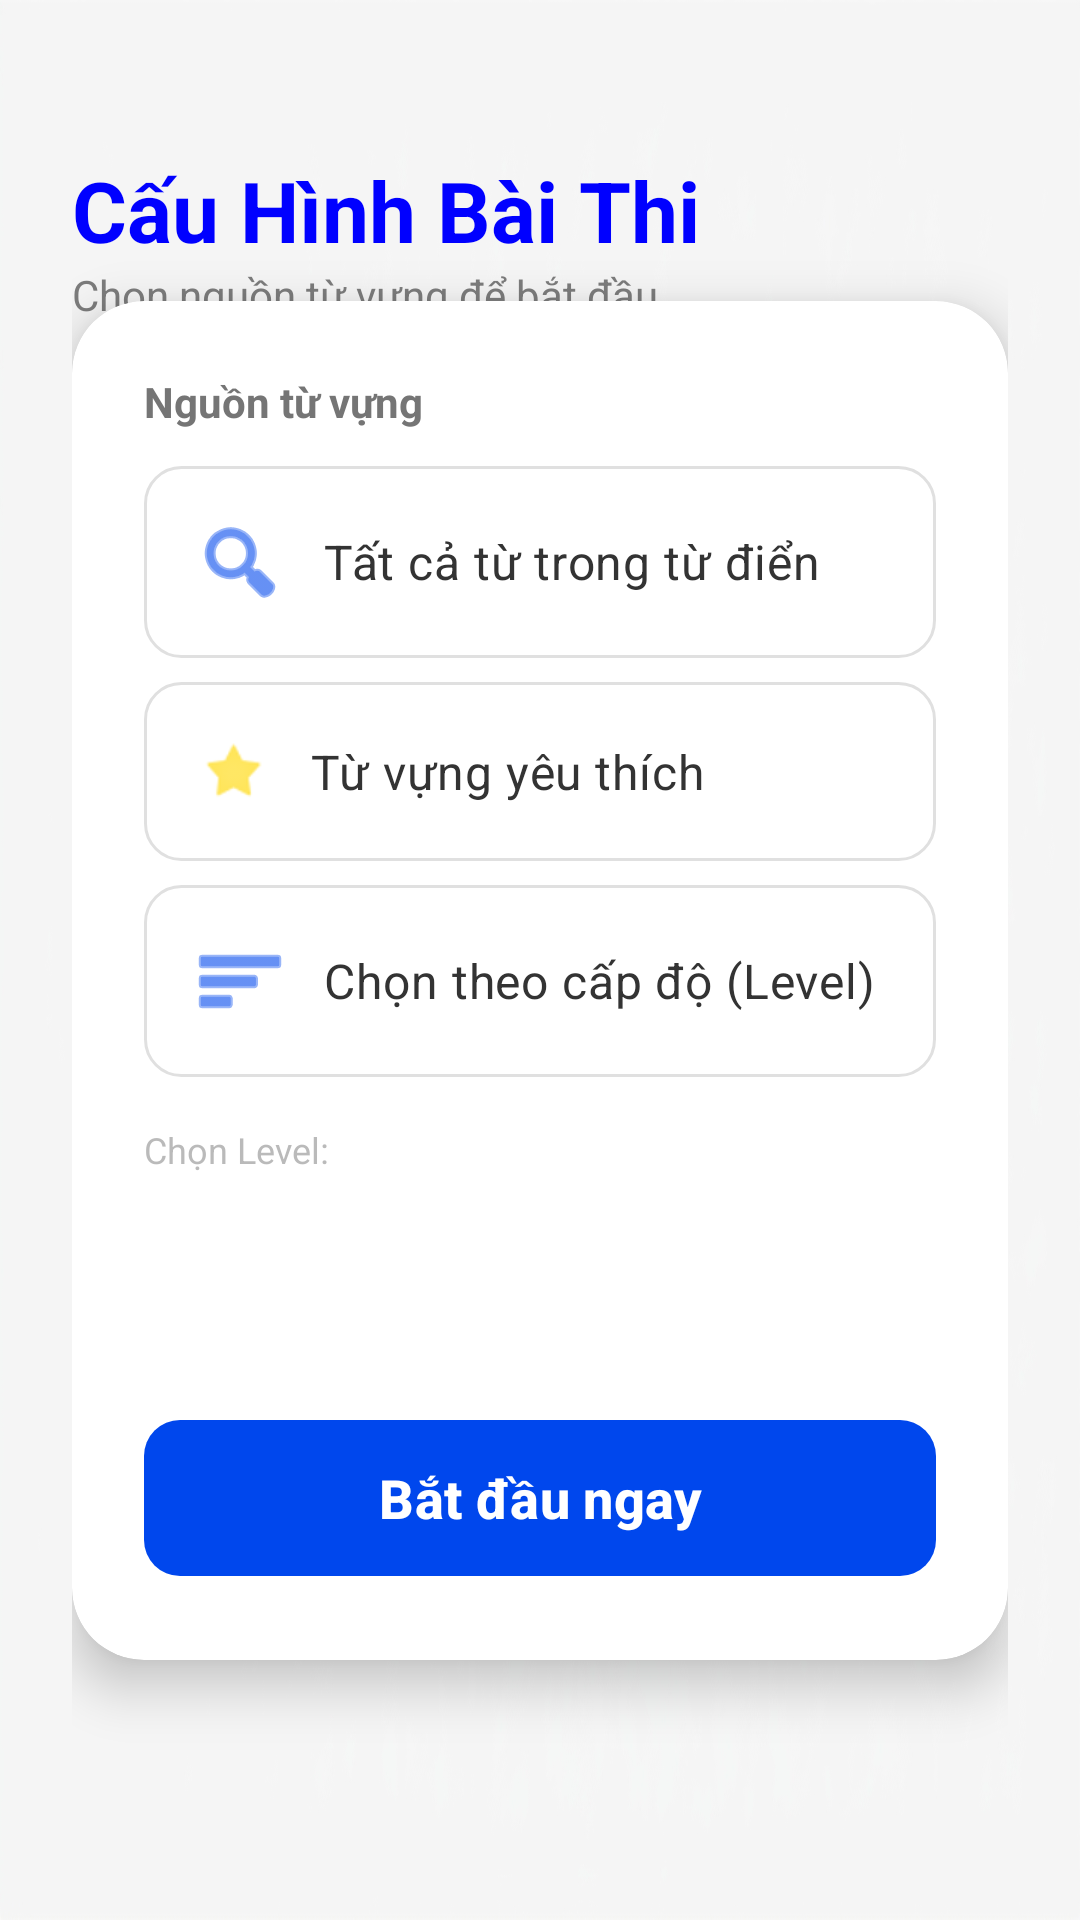

Here is an Android app screen rendered from its layout file. Give the layout XML and the strings, colors and styles it references.
<!-- AndroidManifest.xml: application theme Theme.MyVocab -->
<!-- res/layout/activity_quiz_setup.xml -->
<?xml version="1.0" encoding="utf-8"?>
<androidx.constraintlayout.widget.ConstraintLayout
    xmlns:android="http://schemas.android.com/apk/res/android"
    xmlns:app="http://schemas.android.com/apk/res-auto"
    android:layout_width="match_parent"
    android:layout_height="match_parent"
    android:background="@drawable/bg_gradient"
    android:padding="24dp">

    <TextView
        android:id="@+id/tvHeader"
        android:layout_width="wrap_content"
        android:layout_height="wrap_content"
        android:text="Cấu Hình Bài Thi"
        android:textColor="#0000FF"
        android:textSize="28sp"
        android:textStyle="bold"
        app:layout_constraintBottom_toTopOf="@+id/setupCard"
        app:layout_constraintStart_toStartOf="parent"
        app:layout_constraintTop_toTopOf="parent"
        app:layout_constraintVertical_bias="0.7" />

    <TextView
        android:layout_width="wrap_content"
        android:layout_height="wrap_content"
        android:text="Chọn nguồn từ vựng để bắt đầu"
        android:textColor="#7C7C7C"
        android:textSize="14sp"
        app:layout_constraintStart_toStartOf="parent"
        app:layout_constraintTop_toBottomOf="@+id/tvHeader" />

    <androidx.cardview.widget.CardView
        android:id="@+id/setupCard"
        android:layout_width="match_parent"
        android:layout_height="wrap_content"
        app:cardBackgroundColor="#FFFFFF"
        app:cardCornerRadius="24dp"
        app:cardElevation="10dp"
        app:layout_constraintBottom_toBottomOf="parent"
        app:layout_constraintTop_toTopOf="parent"
        app:layout_constraintVertical_bias="0.55">

        <LinearLayout
            android:layout_width="match_parent"
            android:layout_height="wrap_content"
            android:orientation="vertical"
            android:padding="24dp">

            <TextView
                android:layout_width="wrap_content"
                android:layout_height="wrap_content"
                android:text="Nguồn từ vựng"
                android:textColor="#757575"
                android:textStyle="bold"
                android:layout_marginBottom="12dp"/>

            <RadioGroup
                android:id="@+id/rgSource"
                android:layout_width="match_parent"
                android:layout_height="wrap_content">

                <RadioButton
                    android:id="@+id/rbAllWords"
                    android:layout_width="match_parent"
                    android:layout_height="wrap_content"
                    android:text="Tất cả từ trong từ điển"
                    android:button="@null"
                    android:background="@drawable/selector_option_card"
                    android:padding="16dp"
                    android:layout_marginBottom="8dp"
                    android:textColor="#333333"
                    android:textSize="16sp"
                    android:drawableStart="@android:drawable/ic_menu_search"
                    android:drawablePadding="12dp"
                    android:drawableTint="#0047ED"/>

                <RadioButton
                    android:id="@+id/rbFavorites"
                    android:layout_width="match_parent"
                    android:layout_height="wrap_content"
                    android:text="Từ vựng yêu thích"
                    android:button="@null"
                    android:background="@drawable/selector_option_card"
                    android:padding="16dp"
                    android:layout_marginBottom="8dp"
                    android:textColor="#333333"
                    android:textSize="16sp"
                    android:drawableStart="@android:drawable/star_off"
                    android:drawablePadding="12dp"
                    android:drawableTint="#FFD700"/>

                <RadioButton
                    android:id="@+id/rbByLevel"
                    android:layout_width="match_parent"
                    android:layout_height="wrap_content"
                    android:text="Chọn theo cấp độ (Level)"
                    android:button="@null"
                    android:background="@drawable/selector_option_card"
                    android:padding="16dp"
                    android:layout_marginBottom="16dp"
                    android:textColor="#333333"
                    android:textSize="16sp"
                    android:drawableStart="@android:drawable/ic_menu_sort_by_size"
                    android:drawablePadding="12dp"
                    android:drawableTint="#0047ED"/>
            </RadioGroup>

            <LinearLayout
                android:id="@+id/layoutLevelSpinner"
                android:layout_width="match_parent"
                android:layout_height="wrap_content"
                android:orientation="vertical"
                android:layout_marginBottom="24dp"
                android:alpha="0.5"> <TextView
                android:layout_width="wrap_content"
                android:layout_height="wrap_content"
                android:text="Chọn Level:"
                android:textSize="12sp"
                android:layout_marginBottom="4dp"
                android:textColor="#757575"/>

                <Spinner
                    android:id="@+id/spinnerLevels"
                    android:layout_width="match_parent"
                    android:layout_height="50dp"
                    android:background="@drawable/bg_spinner_border"
                    android:paddingHorizontal="8dp"
                    android:spinnerMode="dropdown"/>
            </LinearLayout>

            <com.google.android.material.button.MaterialButton
                android:id="@+id/btnStartQuiz"
                android:layout_width="match_parent"
                android:layout_height="60dp"
                android:text="Bắt đầu ngay"
                android:textSize="18sp"
                android:textStyle="bold"
                app:cornerRadius="12dp"
                app:backgroundTint="#0047ED"
                app:elevation="4dp"/>

        </LinearLayout>
    </androidx.cardview.widget.CardView>

</androidx.constraintlayout.widget.ConstraintLayout>
<!-- resources referenced by this layout -->
<resources>
  <!-- drawable bg_gradient: jpg bitmap (drawable, 143161 bytes) -->
  <!-- drawable selector_option_card (drawable) -->
  <?xml version="1.0" encoding="utf-8"?>
  <selector xmlns:android="http://schemas.android.com/apk/res/android">
      <item android:state_checked="true">
          <shape android:shape="rectangle">
              <solid android:color="#F3E5F5"/>
              <stroke android:width="2dp" android:color="#0021D9"/> <corners android:radius="12dp"/>
          </shape>
      </item>
  
      <item>
          <shape android:shape="rectangle">
              <solid android:color="#FFFFFF"/>
              <stroke android:width="1dp" android:color="#E0E0E0"/>
              <corners android:radius="12dp"/>
          </shape>
      </item>
  </selector>
  <style name="Theme.MyVocab" parent="Base.Theme.MyVocab" />
  <style name="Base.Theme.MyVocab" parent="Theme.Material3.DayNight.NoActionBar">
          <item name="colorPrimary">@color/primary_color_app</item>
          <item name="colorOnPrimary">@color/white</item>
  
          <item name="android:colorBackground">@color/background_screen</item>
          <item name="colorSurface">@color/background_surface</item>
  
          <item name="android:textColorPrimary">@color/text_primary</item>
          <item name="android:textColorSecondary">@color/text_secondary</item>
  
      </style>
  <color name="primary_color_app">#673AB7</color>
  <color name="white">#FFFFFF</color>
  <color name="background_screen">#F5F5F5</color>
  <color name="background_surface">#FFFFFF</color>
  <color name="text_primary">#000000</color>
  <color name="text_secondary">#808080</color>
</resources>
